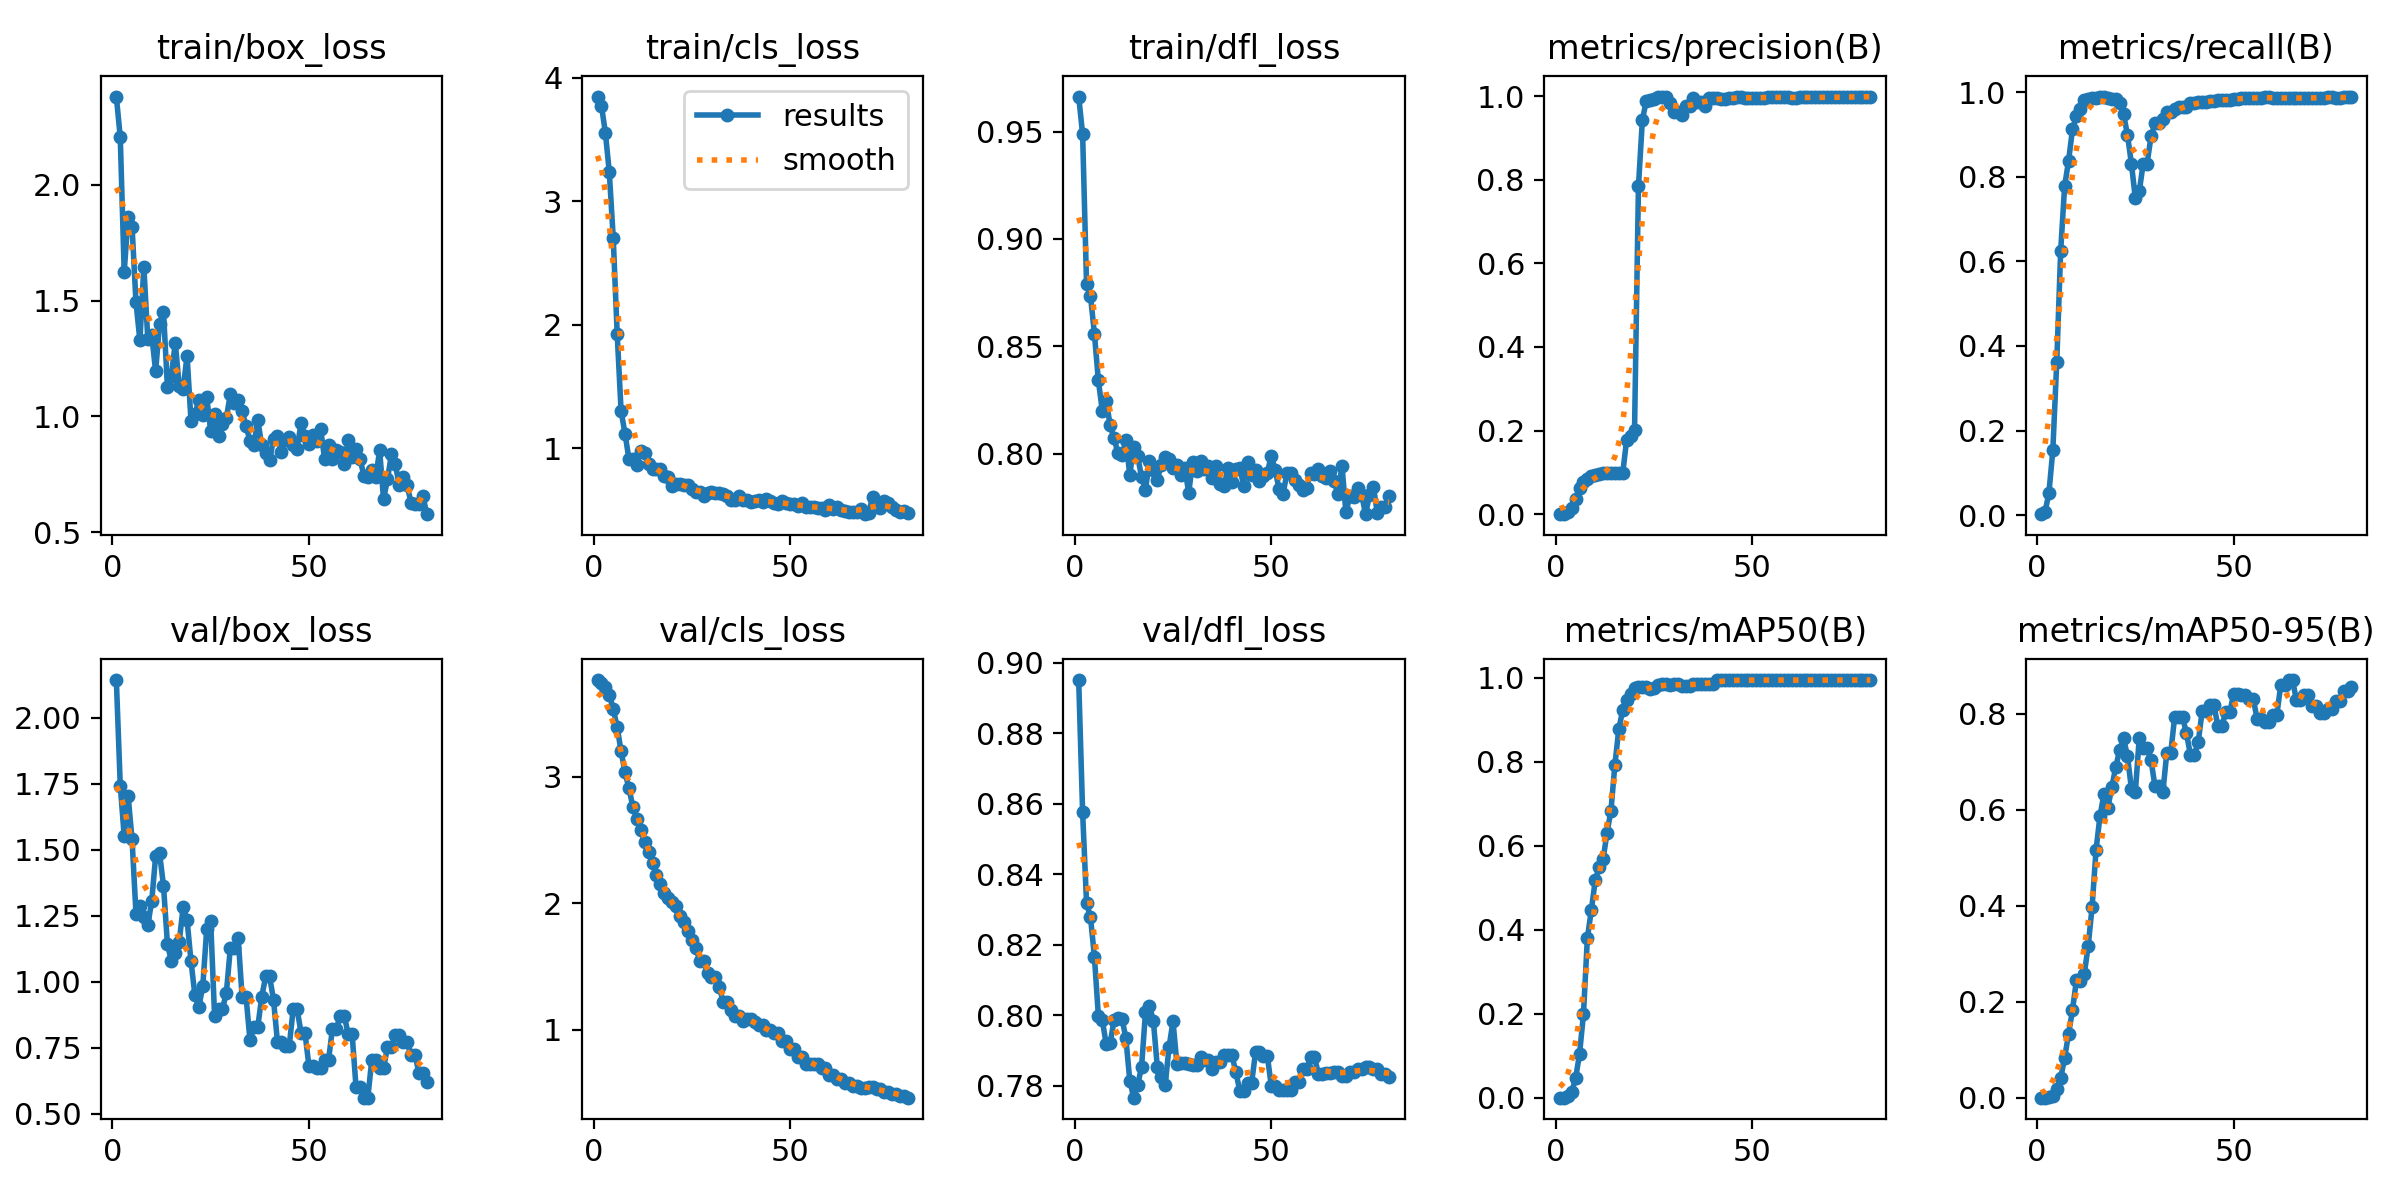

The file beside this chart, header and first rows:
epoch, time, train/box_loss, train/cls_loss, train/dfl_loss, metrics/precision(B), metrics/recall(B), metrics/mAP50(B), metrics/mAP50-95(B), val/box_loss, val/cls_loss, val/dfl_loss, lr/pg0, lr/pg1, lr/pg2
1, 7.059, 2.38, 3.846, 0.9663, 0.00022, 0.00222, 0.00011, 1e-05, 2.142, 3.764, 0.8951, 2e-05, 2e-05, 2e-05
2, 13.79, 2.204, 3.773, 0.9488, 0.00067, 0.00667, 0.00034, 0.00012, 1.743, 3.738, 0.8576, 5.92575e-05, 5.92575e-05, 5.92575e-05
3, 20.57, 1.623, 3.554, 0.879, 0.00522, 0.05222, 0.00291, 0.00082, 1.551, 3.706, 0.8317, 9.7525e-05, 9.7525e-05, 9.7525e-05
4, 28.54, 1.862, 3.234, 0.8735, 0.01533, 0.1533, 0.01285, 0.00421, 1.703, 3.648, 0.8279, 0.0001348, 0.0001348, 0.0001348
5, 35.27, 1.819, 2.701, 0.8558, 0.03622, 0.3622, 0.04619, 0.01804, 1.538, 3.537, 0.8166, 0.0001711, 0.0001711, 0.0001711
6, 41.66, 1.492, 1.928, 0.8341, 0.06256, 0.6256, 0.1037, 0.04089, 1.257, 3.392, 0.7999, 0.0002064, 0.0002064, 0.0002064
7, 48.08, 1.328, 1.3, 0.82, 0.07778, 0.7778, 0.1985, 0.08281, 1.288, 3.2, 0.7986, 0.0002407, 0.0002407, 0.0002407
8, 54.55, 1.646, 1.115, 0.8247, 0.08378, 0.8378, 0.3802, 0.1329, 1.244, 3.033, 0.7918, 0.000274, 0.000274, 0.000274
9, 60.81, 1.335, 0.9109, 0.8133, 0.09122, 0.9122, 0.4465, 0.1822, 1.214, 2.91, 0.792, 0.0003063, 0.0003063, 0.0003063
10, 67.23, 1.351, 0.9155, 0.8071, 0.09444, 0.9444, 0.5177, 0.2448, 1.304, 2.762, 0.7986, 0.0003377, 0.0003377, 0.0003377
11, 73.56, 1.195, 0.8604, 0.8002, 0.09611, 0.9611, 0.5492, 0.2431, 1.475, 2.669, 0.7993, 0.000368, 0.000368, 0.000368
12, 79.9, 1.4, 0.9767, 0.7993, 0.09811, 0.9811, 0.568, 0.2576, 1.486, 2.575, 0.799, 0.0003974, 0.0003974, 0.0003974
13, 86.38, 1.452, 0.9606, 0.8062, 0.09844, 0.9844, 0.6311, 0.3164, 1.363, 2.485, 0.7935, 0.0004258, 0.0004258, 0.0004258
14, 92.77, 1.127, 0.8708, 0.7902, 0.09867, 0.9867, 0.6837, 0.3985, 1.143, 2.407, 0.7814, 0.0004531, 0.0004531, 0.0004531
15, 99.19, 1.176, 0.8292, 0.8029, 0.09856, 0.9856, 0.7932, 0.5167, 1.078, 2.315, 0.7766, 0.0004795, 0.0004795, 0.0004795
16, 105.7, 1.318, 0.8282, 0.799, 0.099, 0.99, 0.8781, 0.5873, 1.109, 2.224, 0.7801, 0.0005049, 0.0005049, 0.0005049
17, 112.1, 1.13, 0.8298, 0.789, 0.09889, 0.9889, 0.9237, 0.633, 1.151, 2.149, 0.7853, 0.0005293, 0.0005293, 0.0005293
18, 118.4, 1.12, 0.77, 0.7833, 0.1782, 0.9856, 0.9463, 0.6045, 1.283, 2.079, 0.8009, 0.0005527, 0.0005527, 0.0005527
19, 124.8, 1.262, 0.7675, 0.7966, 0.1882, 0.9833, 0.9618, 0.6471, 1.233, 2.044, 0.8026, 0.0005752, 0.0005752, 0.0005752
20, 131.1, 0.9808, 0.6958, 0.7922, 0.2009, 0.9844, 0.9751, 0.6888, 1.077, 2.008, 0.7984, 0.0005966, 0.0005966, 0.0005966
21, 137.6, 1.01, 0.7069, 0.7878, 0.7845, 0.9751, 0.9789, 0.7247, 0.9477, 1.977, 0.7853, 0.000617, 0.000617, 0.000617
22, 144.1, 1.07, 0.7074, 0.7949, 0.9432, 0.9478, 0.9794, 0.7498, 0.9042, 1.901, 0.7825, 0.0006365, 0.0006365, 0.0006365
23, 150.5, 1.006, 0.6977, 0.7984, 0.989, 0.8992, 0.9777, 0.7116, 0.9838, 1.854, 0.7802, 0.000655, 0.000655, 0.000655
24, 156.9, 1.084, 0.7005, 0.7976, 0.9907, 0.831, 0.9741, 0.6441, 1.199, 1.783, 0.791, 0.0006725, 0.0006725, 0.0006725
25, 163.3, 0.9375, 0.6655, 0.7935, 0.9926, 0.7493, 0.9763, 0.6375, 1.23, 1.709, 0.7983, 0.0006889, 0.0006889, 0.0006889
26, 169.9, 1.011, 0.6468, 0.7945, 0.9986, 0.766, 0.9842, 0.7508, 0.8718, 1.65, 0.7861, 0.0007044, 0.0007044, 0.0007044
27, 176.3, 0.9167, 0.6431, 0.7903, 0.9973, 0.8316, 0.9844, 0.7291, 0.8968, 1.547, 0.7863, 0.0007189, 0.0007189, 0.0007189
28, 182.6, 0.9683, 0.6107, 0.7933, 0.9973, 0.8316, 0.9844, 0.7291, 0.8968, 1.547, 0.7863, 0.0007325, 0.0007325, 0.0007325
29, 189, 0.9932, 0.6361, 0.7818, 0.9829, 0.8969, 0.9833, 0.703, 0.9581, 1.451, 0.7863, 0.000745, 0.000745, 0.000745
30, 195.2, 1.096, 0.643, 0.7963, 0.9619, 0.9266, 0.986, 0.649, 1.126, 1.416, 0.7858, 0.0007565, 0.0007565, 0.0007565
31, 201.6, 1.058, 0.6353, 0.7919, 0.9619, 0.9266, 0.986, 0.649, 1.126, 1.416, 0.7858, 0.0007671, 0.0007671, 0.0007671
32, 207.9, 1.069, 0.6365, 0.7964, 0.9547, 0.9378, 0.9817, 0.6373, 1.166, 1.335, 0.7881, 0.0007766, 0.0007766, 0.0007766
33, 214.1, 1.021, 0.6313, 0.793, 0.9761, 0.9544, 0.9805, 0.7187, 0.9434, 1.222, 0.7873, 0.0007852, 0.0007852, 0.0007852
34, 220.5, 0.9605, 0.6114, 0.7944, 0.9761, 0.9544, 0.9805, 0.7187, 0.9434, 1.222, 0.7873, 0.0007928, 0.0007928, 0.0007928
35, 226.8, 0.8939, 0.5794, 0.7885, 0.9942, 0.9603, 0.9864, 0.7935, 0.7795, 1.159, 0.7847, 0.0007994, 0.0007994, 0.0007994
36, 233.2, 0.8783, 0.5821, 0.7943, 0.9852, 0.9643, 0.9857, 0.7935, 0.83, 1.111, 0.7866, 0.000805, 0.000805, 0.000805
37, 239.7, 0.9832, 0.6153, 0.7856, 0.9852, 0.9643, 0.9857, 0.7935, 0.83, 1.111, 0.7866, 0.0008096, 0.0008096, 0.0008096
38, 246, 0.8752, 0.5804, 0.785, 0.9756, 0.9656, 0.9853, 0.7602, 0.9426, 1.073, 0.7887, 0.0008132, 0.0008132, 0.0008132
39, 252.2, 0.8422, 0.5756, 0.7934, 0.9955, 0.9745, 0.9864, 0.7154, 1.02, 1.084, 0.7886, 0.0008158, 0.0008158, 0.0008158
40, 258.3, 0.8104, 0.5607, 0.7866, 0.9955, 0.9745, 0.9864, 0.7154, 1.02, 1.084, 0.7886, 0.0008175, 0.0008175, 0.0008175
41, 264.6, 0.9039, 0.5731, 0.7928, 0.9943, 0.9759, 0.9941, 0.7411, 0.9308, 1.063, 0.7837, 0.0008181, 0.0008181, 0.0008181
42, 271.2, 0.9171, 0.5769, 0.7933, 0.9932, 0.977, 0.994, 0.8061, 0.7723, 1.038, 0.7785, 0.0008178, 0.0008178, 0.0008178
43, 278, 0.8486, 0.5634, 0.7849, 0.9932, 0.977, 0.994, 0.8061, 0.7723, 1.038, 0.7785, 0.0008164, 0.0008164, 0.0008164
44, 285, 0.8997, 0.5887, 0.7963, 0.9944, 0.98, 0.9944, 0.8178, 0.7569, 1.002, 0.7807, 0.0008141, 0.0008141, 0.0008141
45, 291.8, 0.9102, 0.5688, 0.79, 0.9944, 0.98, 0.9944, 0.8178, 0.7569, 1.002, 0.7807, 0.0008108, 0.0008108, 0.0008108
46, 298.7, 0.8771, 0.5515, 0.7924, 0.9974, 0.9811, 0.9947, 0.7752, 0.8961, 0.978, 0.7895, 0.0008065, 0.0008065, 0.0008065
47, 305.8, 0.8615, 0.546, 0.7874, 0.9974, 0.9811, 0.9947, 0.7752, 0.8961, 0.978, 0.7895, 0.0008012, 0.0008012, 0.0008012
48, 312.7, 0.9702, 0.57, 0.7896, 0.9956, 0.9822, 0.9947, 0.8032, 0.8069, 0.9083, 0.7885, 0.0007949, 0.0007949, 0.0007949
49, 319.6, 0.9159, 0.5531, 0.791, 0.9956, 0.9822, 0.9947, 0.8032, 0.8069, 0.9083, 0.7885, 0.0007876, 0.0007876, 0.0007876
50, 326.5, 0.8817, 0.5457, 0.7989, 0.9951, 0.9844, 0.9947, 0.8407, 0.6821, 0.851, 0.78, 0.0007794, 0.0007794, 0.0007794
51, 333.4, 0.9201, 0.5433, 0.7923, 0.9951, 0.9844, 0.9947, 0.8407, 0.6821, 0.851, 0.78, 0.0007625, 0.0007625, 0.0007625
52, 340.3, 0.8948, 0.5346, 0.7835, 0.996, 0.9856, 0.9948, 0.839, 0.6727, 0.7878, 0.7787, 0.0007378, 0.0007378, 0.0007378
53, 347.3, 0.9445, 0.5528, 0.7812, 0.996, 0.9856, 0.9948, 0.839, 0.6727, 0.7878, 0.7787, 0.000713, 0.000713, 0.000713
54, 354.2, 0.8164, 0.5196, 0.791, 0.9978, 0.9873, 0.9949, 0.8318, 0.7036, 0.7297, 0.7788, 0.0006882, 0.0006882, 0.0006882
55, 361.1, 0.8747, 0.5201, 0.7909, 0.9978, 0.9873, 0.9949, 0.8318, 0.7036, 0.7297, 0.7788, 0.0006635, 0.0006635, 0.0006635
56, 368, 0.8145, 0.5252, 0.7879, 0.9966, 0.9876, 0.9949, 0.7891, 0.8226, 0.733, 0.781, 0.0006387, 0.0006387, 0.0006387
57, 375, 0.8574, 0.5153, 0.7853, 0.9966, 0.9876, 0.9949, 0.7891, 0.8226, 0.733, 0.781, 0.000614, 0.000614, 0.000614
58, 382, 0.8486, 0.513, 0.7832, 0.9975, 0.9878, 0.9949, 0.783, 0.8706, 0.6976, 0.7848, 0.0005893, 0.0005893, 0.0005893
59, 388.7, 0.7957, 0.4992, 0.7842, 0.9975, 0.9878, 0.9949, 0.783, 0.8706, 0.6976, 0.7848, 0.0005645, 0.0005645, 0.0005645
60, 395.9, 0.8981, 0.5373, 0.791, 0.9962, 0.9867, 0.9947, 0.7981, 0.8022, 0.6457, 0.7881, 0.0005397, 0.0005397, 0.0005397
... 20 more rows
